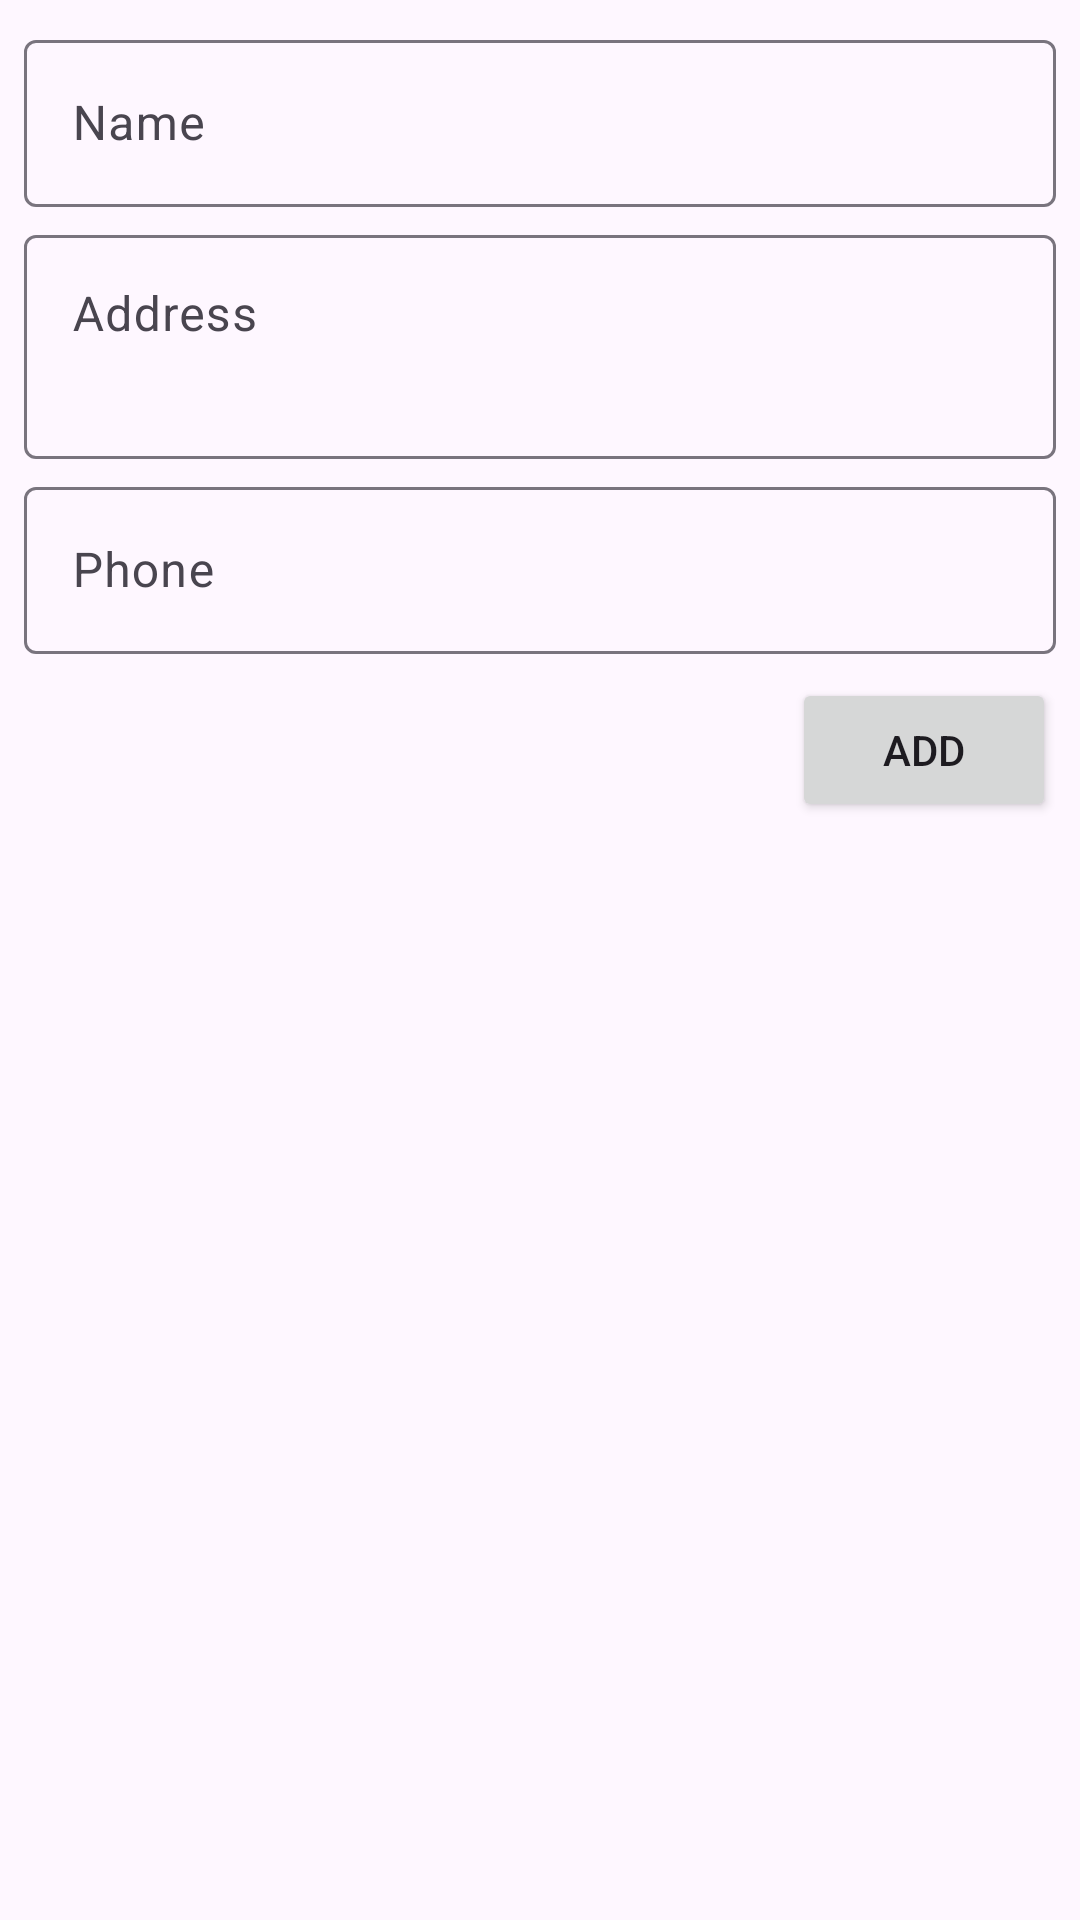

Android layout source for this screen:
<!-- AndroidManifest.xml: application theme Theme.DimEight -->
<!-- res/layout/new_friend.xml -->
<?xml version="1.0" encoding="utf-8"?>
<androidx.constraintlayout.widget.ConstraintLayout xmlns:android="http://schemas.android.com/apk/res/android"
    xmlns:app="http://schemas.android.com/apk/res-auto"
    xmlns:tools="http://schemas.android.com/tools"
    android:layout_width="match_parent"
    android:layout_height="wrap_content"
    android:padding="8dp">

    <com.google.android.material.textfield.TextInputLayout
        android:id="@+id/til_name"
        android:layout_width="0dp"
        android:layout_height="wrap_content"
        android:hint="@string/til_name_hint"
        app:layout_constraintEnd_toEndOf="parent"
        app:layout_constraintStart_toStartOf="parent"
        app:layout_constraintTop_toTopOf="parent">

        <com.google.android.material.textfield.TextInputEditText
            android:id="@+id/tie_name"
            android:layout_width="match_parent"
            android:layout_height="wrap_content"
            android:inputType="text|textCapWords"
            tools:ignore="SpeakableTextPresentCheck,TextContrastCheck" />
    </com.google.android.material.textfield.TextInputLayout>

    <com.google.android.material.textfield.TextInputLayout
        android:id="@+id/til_address"
        android:layout_width="0dp"
        android:layout_height="wrap_content"
        android:layout_marginTop="4dp"
        android:hint="@string/til_address_hint"
        app:layout_constraintEnd_toEndOf="parent"
        app:layout_constraintStart_toStartOf="parent"
        app:layout_constraintTop_toBottomOf="@+id/til_name">

        <com.google.android.material.textfield.TextInputEditText
            android:id="@+id/tie_address"
            android:layout_width="match_parent"
            android:layout_height="wrap_content"
            android:gravity="start|top"
            android:inputType="text|textCapWords|textMultiLine"
            android:lines="2"
            tools:ignore="TextContrastCheck" />
    </com.google.android.material.textfield.TextInputLayout>

    <com.google.android.material.textfield.TextInputLayout
        android:id="@+id/til_phone"
        android:layout_width="0dp"
        android:layout_height="wrap_content"
        android:layout_marginTop="4dp"
        android:hint="@string/til_phone_hint"
        app:layout_constraintEnd_toEndOf="parent"
        app:layout_constraintStart_toStartOf="parent"
        app:layout_constraintTop_toBottomOf="@+id/til_address">

        <com.google.android.material.textfield.TextInputEditText
            android:id="@+id/tie_phone"
            android:layout_width="match_parent"
            android:layout_height="wrap_content"
            android:inputType="phone"
            tools:ignore="TextContrastCheck" />
    </com.google.android.material.textfield.TextInputLayout>

    <Button
        android:id="@+id/bt_add"
        android:layout_width="wrap_content"
        android:layout_height="wrap_content"
        android:layout_marginTop="8dp"
        android:text="@string/bt_add"
        app:layout_constraintEnd_toEndOf="parent"
        app:layout_constraintTop_toBottomOf="@+id/til_phone" />
</androidx.constraintlayout.widget.ConstraintLayout>
<!-- resources referenced by this layout -->
<resources>
  <string name="bt_add">Add</string>
  <string name="til_address_hint">Address</string>
  <string name="til_name_hint">Name</string>
  <string name="til_phone_hint">Phone</string>
  <style name="Theme.DimEight" parent="Base.Theme.DimEight" />
  <style name="Base.Theme.DimEight" parent="Theme.Material3.DayNight.NoActionBar">
          
          
      </style>
</resources>
